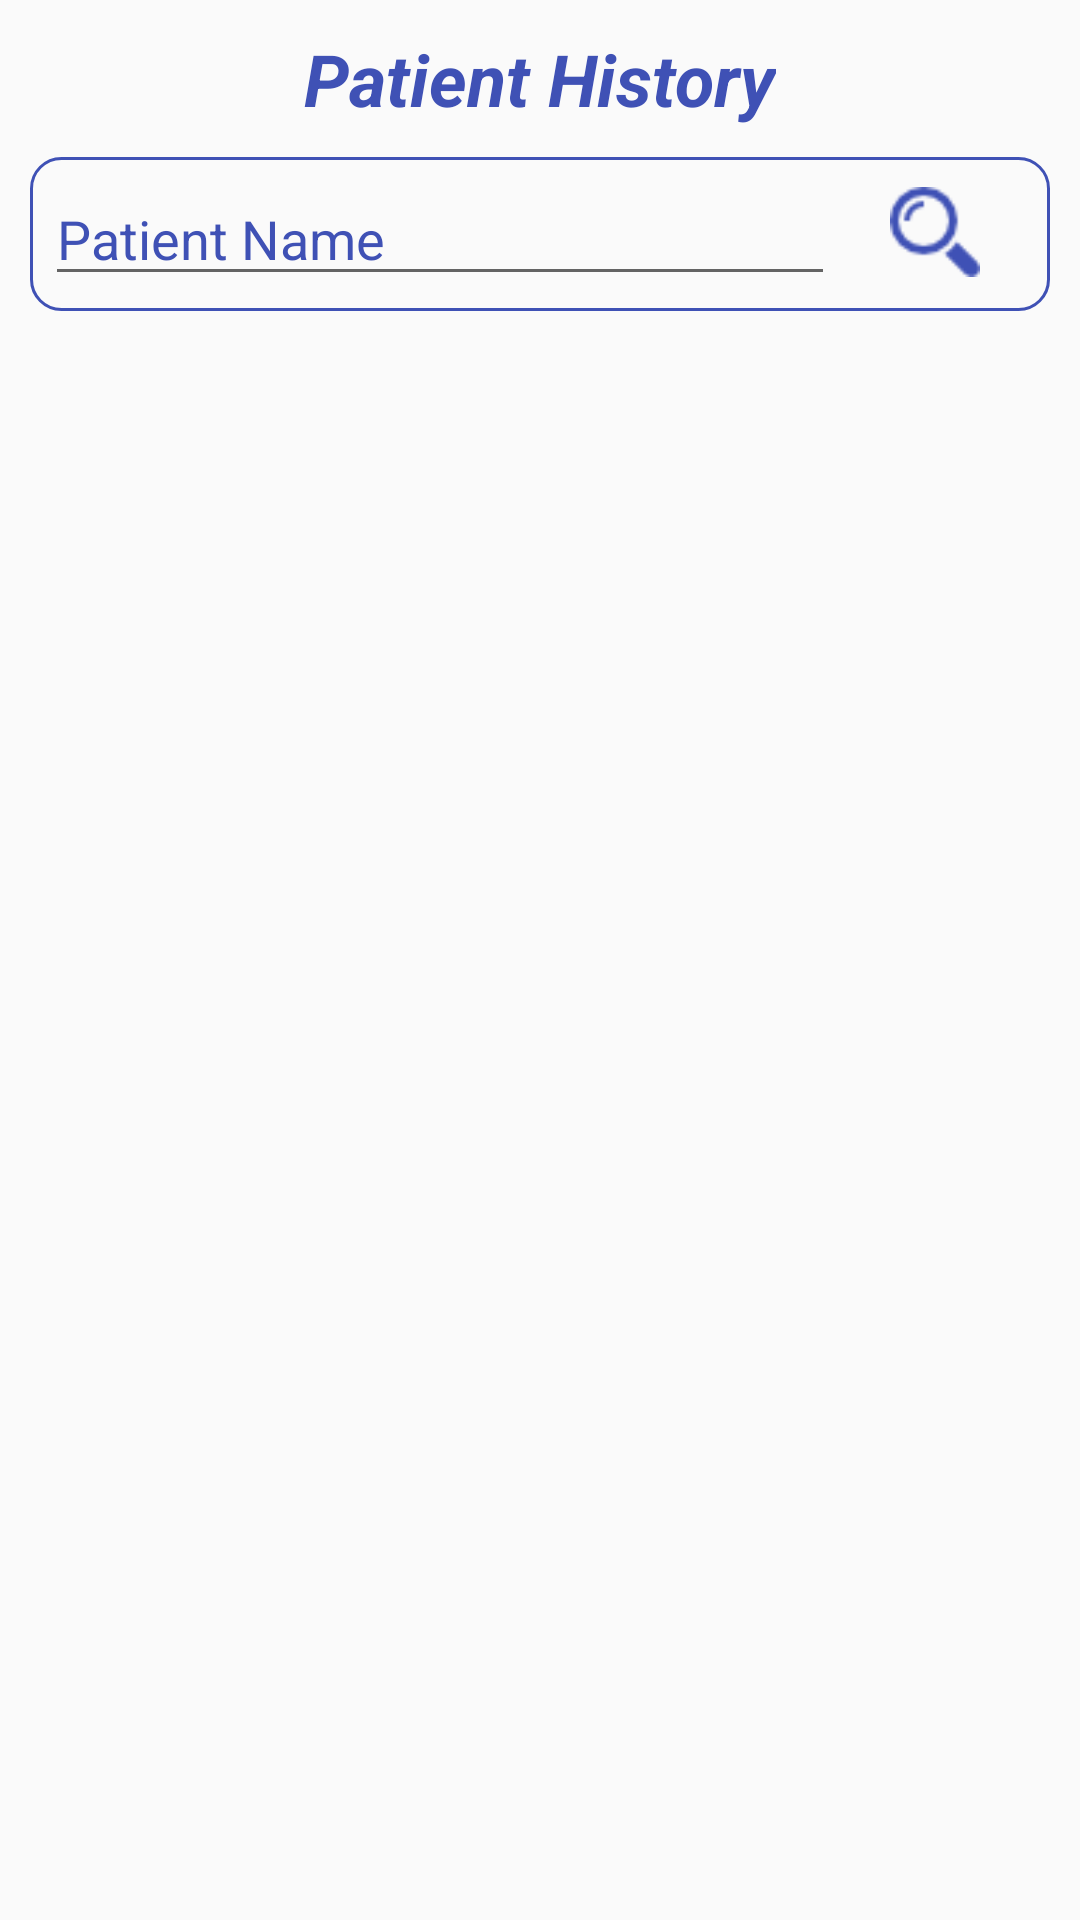

This screen was rendered from an Android layout file. Write that file and the resources it references.
<!-- AndroidManifest.xml: application theme AppTheme -->
<!-- res/layout/get_patient_history.xml -->
<?xml version="1.0" encoding="utf-8"?>
<ScrollView xmlns:android="http://schemas.android.com/apk/res/android"
    xmlns:app="http://schemas.android.com/apk/res-auto"
    android:layout_width="match_parent"
    android:layout_height="match_parent"
    xmlns:tools="http://schemas.android.com/tools">

    <RelativeLayout
        android:layout_width="match_parent"
        android:layout_height="match_parent">



        <LinearLayout
            android:layout_width="match_parent"
            android:layout_height="match_parent"
            android:orientation="vertical">

            <TextView
                android:id="@+id/textView"
                android:layout_width="wrap_content"
                android:layout_height="wrap_content"
                android:layout_alignParentBottom="true"
                android:layout_centerHorizontal="true"
                android:layout_gravity="center_horizontal"
                android:layout_marginTop="10dp"
                android:text="Patient History"
                android:textColor="@color/colorPrimary"
                android:textSize="24sp"
                android:textStyle="bold|italic"
                app:layout_constraintLeft_toLeftOf="parent"
                app:layout_constraintRight_toRightOf="parent"
                app:layout_constraintTop_toTopOf="parent" />
            <LinearLayout
                android:layout_width="match_parent"
                android:layout_height="wrap_content"
                android:background="@drawable/border_bg"
                android:padding="5dp"
                android:layout_margin="10dp"
                android:orientation="horizontal">


                <EditText
                    android:id="@+id/Patient_Name"
                    android:layout_width="wrap_content"
                    android:layout_height="wrap_content"
                    android:layout_weight="2"
                    android:ems="10"
                    android:textColorHint="@color/colorPrimary"
                    android:hint="Patient Name"
                    android:inputType="textPersonName" />

                <ImageView
                    android:id="@+id/Search_btn"
                    android:layout_width="40dp"
                    android:layout_height="40dp"
                    android:layout_weight="1"
                    android:padding="5dp"
                    android:paddingBottom="10dp"
                    android:src="@drawable/search_btn"
                   />
            </LinearLayout>

            <ListView
                android:id="@+id/Patients_List"
                tools:listitem="@layout/patient_list_item"
                android:layout_width="match_parent"
                android:layout_height="300dp" />


        </LinearLayout>

    </RelativeLayout>




</ScrollView>
<!-- res/layout/patient_list_item.xml (included above) -->
<?xml version="1.0" encoding="utf-8"?>
<android.support.constraint.ConstraintLayout
    xmlns:android="http://schemas.android.com/apk/res/android" android:layout_width="match_parent"
    android:layout_height="match_parent">

    <LinearLayout
        android:layout_width="match_parent"
        android:weightSum="5"

        android:layout_margin="5dp"
        android:gravity="center"
        android:layout_height="wrap_content">
        <TextView
            android:id="@+id/P_name"
            android:layout_width="0dp"
            android:layout_weight="1"
            android:gravity="center"
            android:textSize="10dp"
            android:maxLines="2"
            android:scrollbars="horizontal"
            android:textColor="@color/black"
            android:text="mahmoud rashaad"
            android:layout_height="wrap_content" />
        <TextView
            android:id="@+id/P_age"
            android:gravity="center"
            android:maxLines="2"
            android:scrollbars="horizontal"
            android:textSize="10dp"
            android:textColor="@color/black"
            android:layout_width="0dp"
            android:layout_weight="1"
            android:text="24"
            android:layout_height="wrap_content" />
        <TextView
            android:id="@+id/Noise_type"
            android:layout_width="0dp"
            android:maxLines="2"
            android:scrollbars="horizontal"
            android:gravity="center"
            android:textSize="10dp"
            android:textColor="@color/black"
            android:layout_weight="1"
            android:text="cafetria"
            android:layout_height="wrap_content" />
        <TextView
            android:layout_width="0dp"
            android:gravity="center"
            android:id="@+id/Test_Degree"
            android:maxLines="2"
            android:scrollbars="horizontal"
            android:textSize="10dp"
            android:textColor="@color/black"
            android:layout_weight="1"
            android:text="9/10"
            android:layout_height="wrap_content" />
        <TextView
            android:layout_width="0dp"
            android:gravity="center"
            android:maxLines="2"
            android:scrollbars="horizontal"
            android:id="@+id/Dr_name"
            android:textSize="10dp"
            android:textColor="@color/black"
            android:layout_weight="1"
            android:text="mahmoud rashad"
            android:layout_height="wrap_content" />

    </LinearLayout>
</android.support.constraint.ConstraintLayout>
<!-- resources referenced by this layout -->
<resources>
  <color name="black">#000</color>
  <color name="colorPrimary">#3f51b5</color>
  <!-- drawable border_bg (drawable) -->
  <?xml version="1.0" encoding="utf-8"?>
  <shape xmlns:android="http://schemas.android.com/apk/res/android"
      android:shape="rectangle">
      <corners android:radius="10dp" />
      <stroke android:width="3px" android:color="@color/colorPrimary" />
  </shape>
  <!-- drawable search_btn: png bitmap (drawable, 752 bytes) -->
  <style name="AppTheme" parent="Theme.AppCompat.Light.DarkActionBar">
          
          <item name="colorPrimary">@color/colorPrimary</item>
          <item name="colorPrimaryDark">@color/colorPrimaryDark</item>
          <item name="colorAccent">@color/colorAccent</item>
      </style>
  <color name="colorPrimaryDark">#303F9F</color>
  <color name="colorAccent">#FF4081</color>
</resources>
